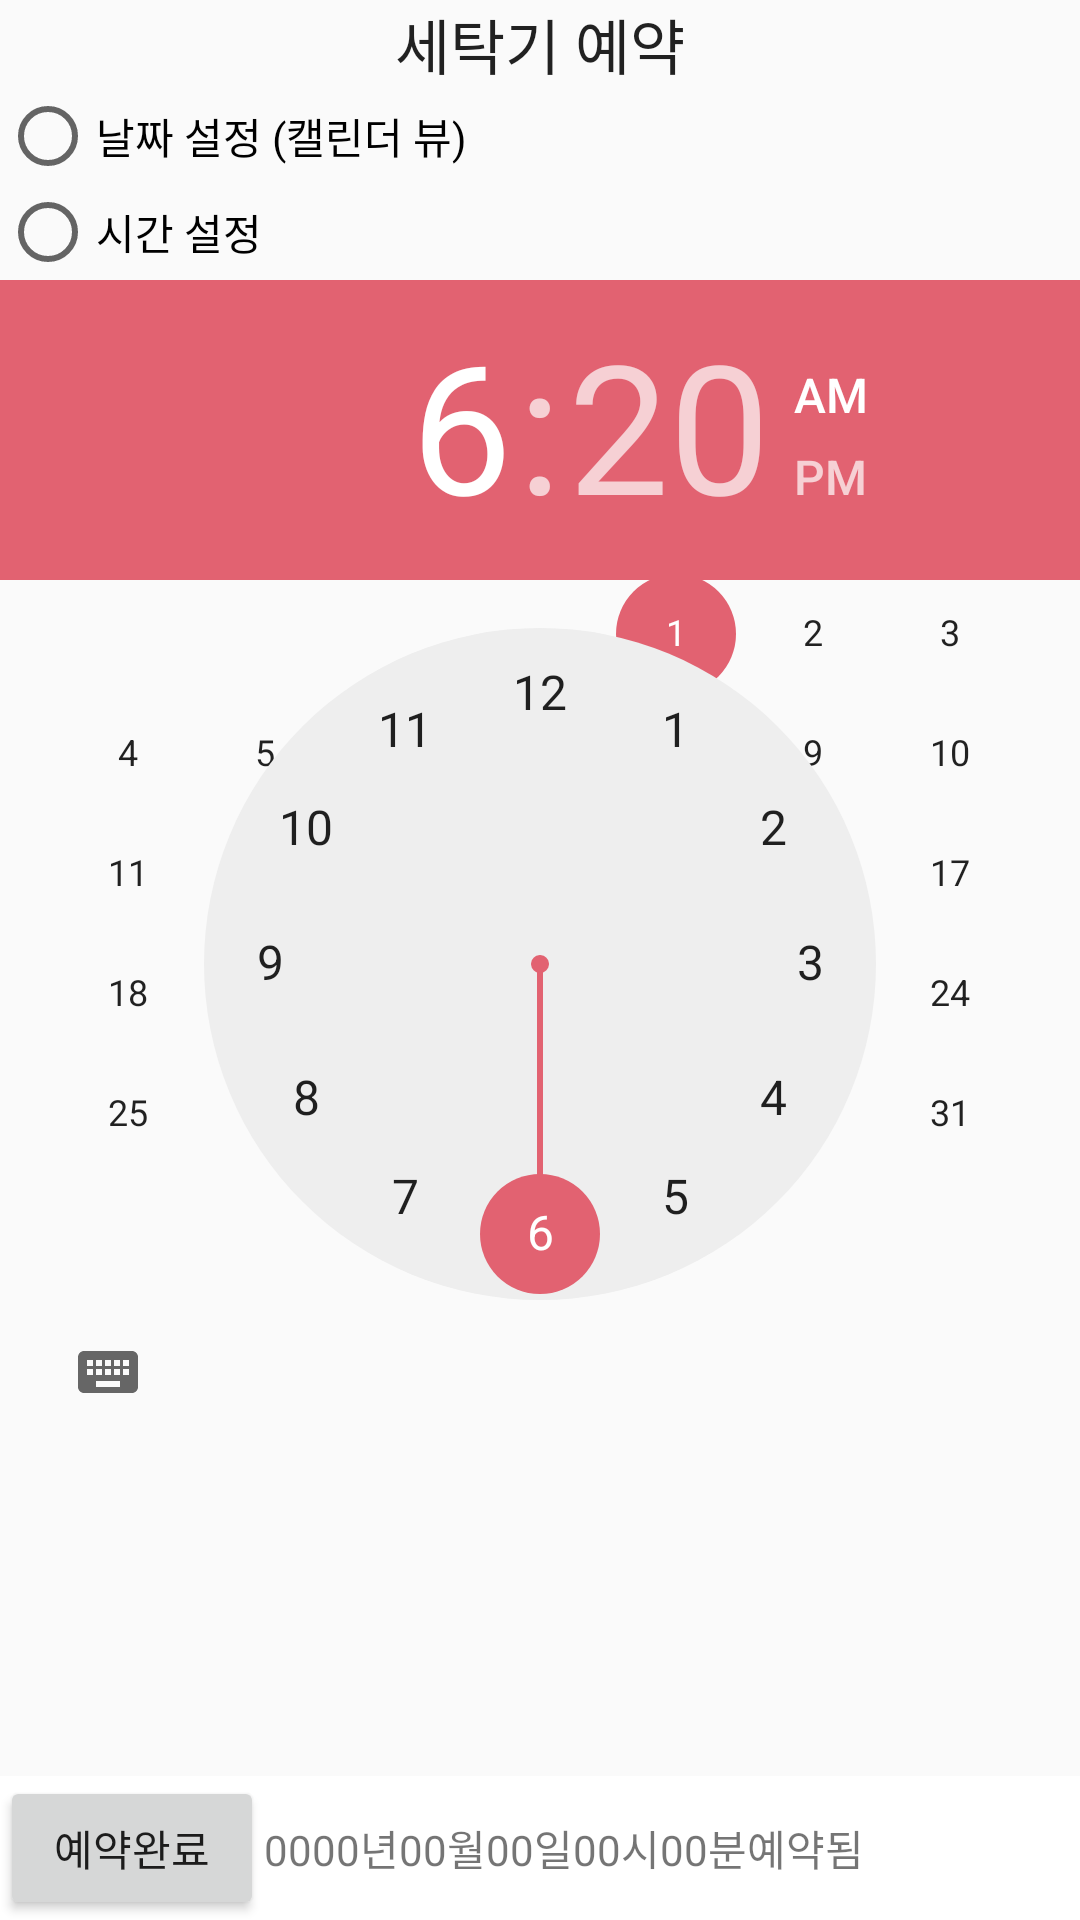

Reconstruct the res/layout file that produces this screen, plus the resources it refers to.
<!-- AndroidManifest.xml: activity theme AppTheme.NoActionBar -->
<!-- res/layout/activity_dateand_time.xml -->
<?xml version="1.0" encoding="utf-8"?>
<LinearLayout xmlns:android="http://schemas.android.com/apk/res/android"
    android:layout_width="match_parent"
    android:layout_height="wrap_content"
    android:orientation="vertical">


    <LinearLayout
        android:orientation = "vertical"
        android:layout_width="match_parent"
        android:layout_height="wrap_content" >
        <Chronometer
            android:id="@+id/chronometer1"
            android:format="세탁기 예약"
            android:gravity="center"
            android:textSize="20dp"
            android:layout_width="match_parent"
            android:layout_height="wrap_content" />


    </LinearLayout>

    <RadioGroup
        android:layout_width="wrap_content"
        android:layout_height="wrap_content">

        <RadioButton
            android:layout_width="wrap_content"
            android:layout_height="wrap_content"
            android:id="@+id/rdoCal"
            android:text="날짜 설정 (캘린더 뷰)" />

        <RadioButton
            android:layout_width="wrap_content"
            android:layout_height="wrap_content"
            android:id="@+id/rdoTime"
            android:text="시간 설정" />
    </RadioGroup>

    <LinearLayout
        android:layout_width="match_parent"
        android:layout_height="wrap_content"
        android:layout_weight="1">
        <FrameLayout
            android:layout_width="match_parent"
            android:layout_height="wrap_content">
            <CalendarView
                android:layout_width="match_parent"
                android:layout_height="wrap_content"
                android:id="@+id/calendarView1"
                android:showWeekNumber="false" />
            <TimePicker
                android:layout_width="wrap_content"
                android:layout_height="wrap_content"
                android:id="@+id/timePicker1" />
        </FrameLayout>
    </LinearLayout>

    <LinearLayout
        android:layout_width="match_parent"
        android:layout_height="wrap_content"
        android:background="#ffffff">

        <Button
            android:layout_width="wrap_content"
            android:layout_height="wrap_content"
            android:id="@+id/btnEnd"
            android:text="예약완료" />
        <TextView
            android:layout_width="wrap_content"
            android:layout_height="wrap_content"
            android:id="@+id/tvYear"
            android:text="0000"/>
        <TextView
            android:layout_width="wrap_content"
            android:layout_height="wrap_content"
            android:text="년"/>
        <TextView
            android:layout_width="wrap_content"
            android:layout_height="wrap_content"
            android:id="@+id/tvMonth"
            android:text="00"/>
        <TextView
            android:layout_width="wrap_content"
            android:layout_height="wrap_content"
            android:text="월"/>
        <TextView
            android:layout_width="wrap_content"
            android:layout_height="wrap_content"
            android:id="@+id/tvDay"
            android:text="00"/>
        <TextView
            android:layout_width="wrap_content"
            android:layout_height="wrap_content"
            android:text="일"/>
        <TextView
            android:layout_width="wrap_content"
            android:layout_height="wrap_content"
            android:id="@+id/tvHour"
            android:text="00"/>

        <TextView
            android:layout_width="wrap_content"
            android:layout_height="wrap_content"
            android:text="시"/>
        <TextView
            android:layout_width="wrap_content"
            android:layout_height="wrap_content"
            android:id="@+id/tvMin"
            android:text="00"/>
        <TextView
            android:layout_width="wrap_content"
            android:layout_height="wrap_content"
            android:text="분"/>
        <TextView
            android:layout_width="wrap_content"
            android:layout_height="wrap_content"
            android:text="예약됨"/>

    </LinearLayout>
</LinearLayout>
<!-- resources referenced by this layout -->
<resources>
  <style name="AppTheme.NoActionBar">
          <item name="windowActionBar">false</item>
          <item name="windowNoTitle">true</item>
      </style>
</resources>
